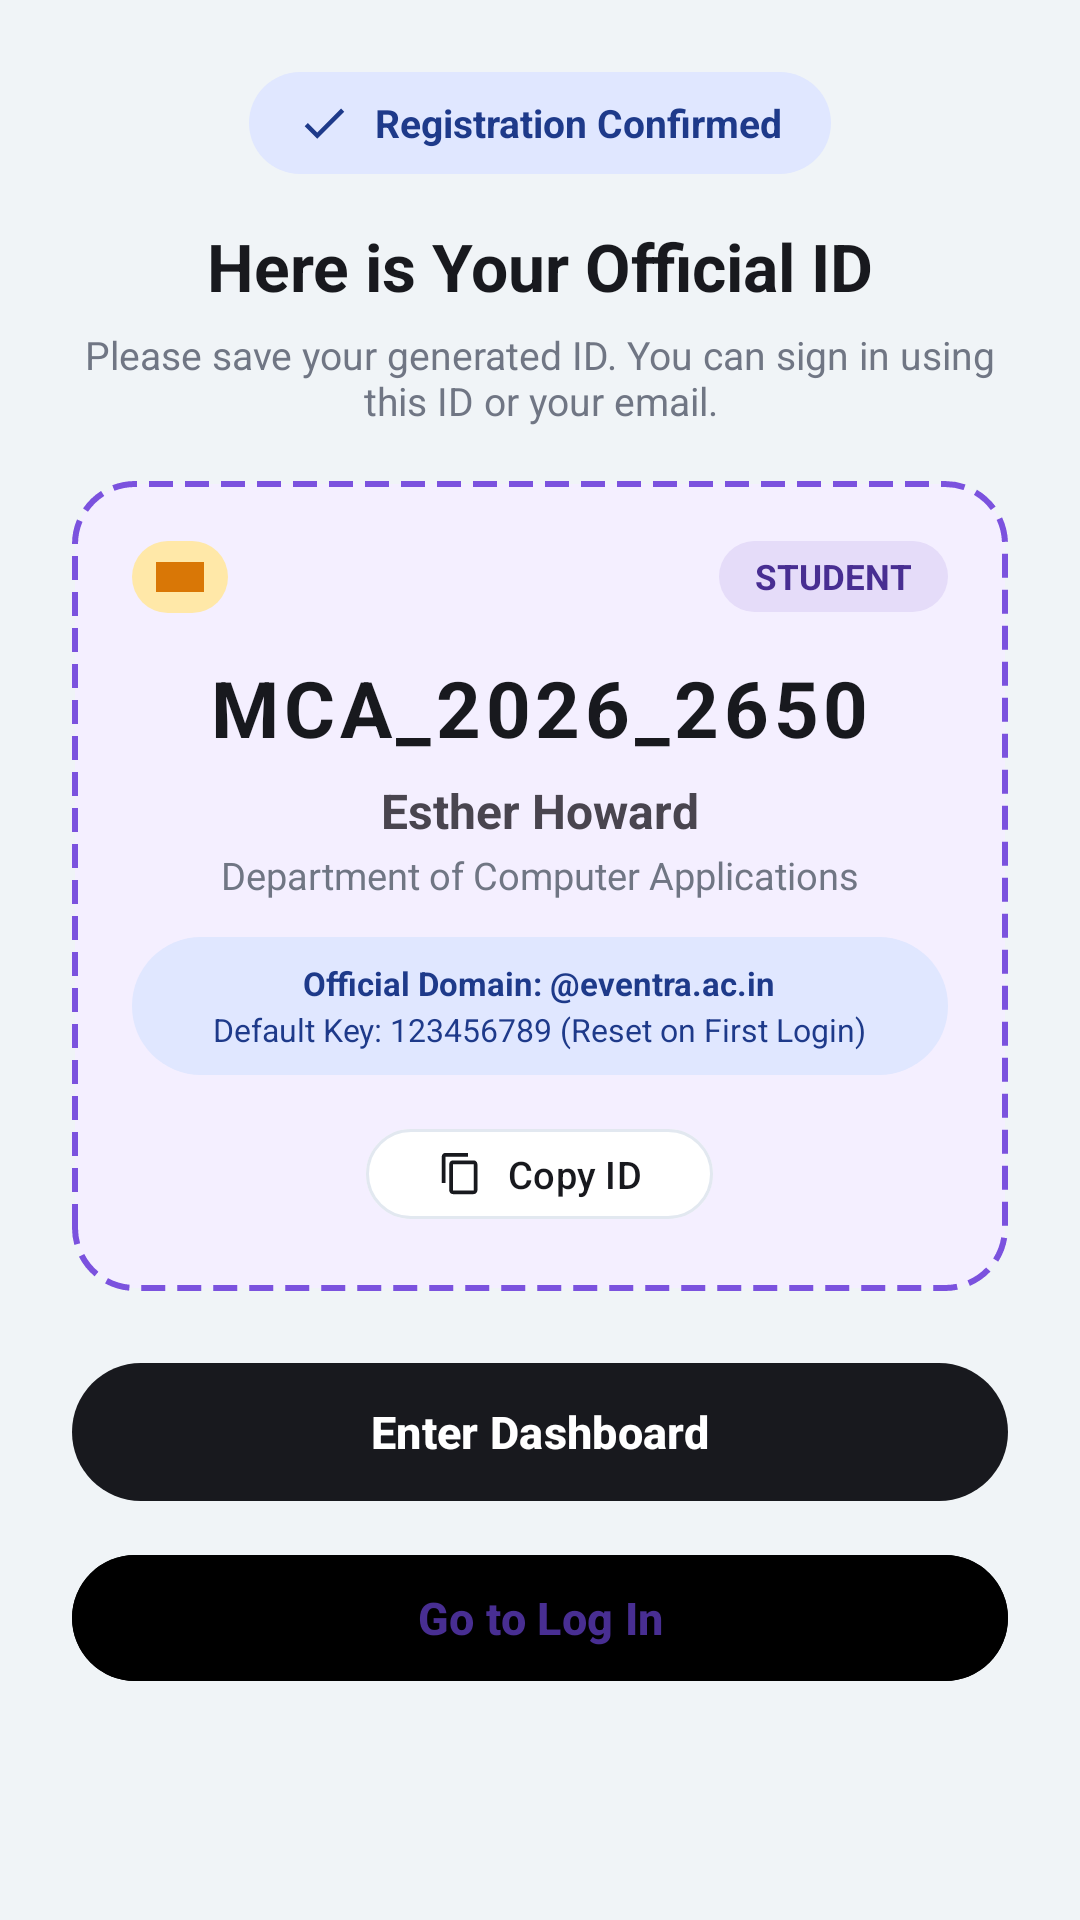

Reconstruct the res/layout file that produces this screen, plus the resources it refers to.
<!-- AndroidManifest.xml: application theme Theme.Eventra2 -->
<!-- res/layout/dialog_id_card.xml -->
<?xml version="1.0" encoding="utf-8"?>
<LinearLayout xmlns:android="http://schemas.android.com/apk/res/android"
    xmlns:app="http://schemas.android.com/apk/res-auto"
    android:layout_width="match_parent"
    android:layout_height="wrap_content"
    android:orientation="vertical"
    android:background="@drawable/bg_card_white"
    android:padding="24dp">

    
    <LinearLayout
        android:layout_width="wrap_content"
        android:layout_height="wrap_content"
        android:layout_gravity="center_horizontal"
        android:background="@drawable/bg_chip_mint"
        android:paddingStart="16dp"
        android:paddingEnd="16dp"
        android:paddingTop="8dp"
        android:paddingBottom="8dp"
        android:orientation="horizontal"
        android:gravity="center_vertical">

        <ImageView
            android:layout_width="18dp"
            android:layout_height="18dp"
            android:src="@drawable/ic_check"
            app:tint="@color/pastel_mint_text" />

        <TextView
            android:id="@+id/dialogHeaderBadge"
            android:layout_width="wrap_content"
            android:layout_height="wrap_content"
            android:layout_marginStart="8dp"
            android:text="Registration Confirmed"
            android:textColor="@color/pastel_mint_text"
            android:textSize="13sp"
            android:textStyle="bold" />
    </LinearLayout>

    <TextView
        android:id="@+id/dialogTitle"
        android:layout_width="match_parent"
        android:layout_height="wrap_content"
        android:layout_marginTop="16dp"
        android:text="Here is Your Official ID"
        android:textColor="@color/charcoal_dark"
        android:textSize="22sp"
        android:textStyle="bold"
        android:textAlignment="center" />

    <TextView
        android:id="@+id/dialogSubtitle"
        android:layout_width="match_parent"
        android:layout_height="wrap_content"
        android:layout_marginTop="6dp"
        android:text="Please save your generated ID. You can sign in using this ID or your email."
        android:textColor="@color/text_secondary"
        android:textSize="13sp"
        android:textAlignment="center" />

    
    <LinearLayout
        android:id="@+id/idCardContainer"
        android:layout_width="match_parent"
        android:layout_height="wrap_content"
        android:layout_marginTop="18dp"
        android:background="@drawable/bg_id_badge_card"
        android:orientation="vertical"
        android:padding="20dp"
        android:gravity="center">

        
        <LinearLayout
            android:layout_width="match_parent"
            android:layout_height="wrap_content"
            android:orientation="horizontal"
            android:gravity="center_vertical">

            
            <LinearLayout
                android:layout_width="32dp"
                android:layout_height="24dp"
                android:background="@drawable/bg_chip_butter"
                android:gravity="center">

                <View
                    android:layout_width="16dp"
                    android:layout_height="10dp"
                    android:background="@color/pastel_butter_primary" />
            </LinearLayout>

            <View
                android:layout_width="0dp"
                android:layout_height="1dp"
                android:layout_weight="1" />

            <TextView
                android:id="@+id/dialogRoleBadge"
                android:layout_width="wrap_content"
                android:layout_height="wrap_content"
                android:background="@drawable/bg_chip_lavender"
                android:paddingStart="12dp"
                android:paddingEnd="12dp"
                android:paddingTop="4dp"
                android:paddingBottom="4dp"
                android:text="STUDENT"
                android:textColor="@color/pastel_lavender_text"
                android:textSize="11.5sp"
                android:textStyle="bold" />
        </LinearLayout>

        <TextView
            android:id="@+id/dialogGeneratedId"
            android:layout_width="wrap_content"
            android:layout_height="wrap_content"
            android:layout_marginTop="14dp"
            android:text="MCA_2026_2650"
            android:textColor="@color/charcoal_dark"
            android:textSize="26sp"
            android:letterSpacing="0.06"
            android:textStyle="bold" />

        <TextView
            android:id="@+id/dialogUserName"
            android:layout_width="wrap_content"
            android:layout_height="wrap_content"
            android:layout_marginTop="6dp"
            android:text="Esther Howard"
            android:textColor="@color/text_primary"
            android:textSize="16sp"
            android:textStyle="bold" />

        <TextView
            android:id="@+id/dialogUserDepartment"
            android:layout_width="wrap_content"
            android:layout_height="wrap_content"
            android:layout_marginTop="2dp"
            android:text="Department of Computer Applications"
            android:textColor="@color/text_secondary"
            android:textSize="12.5sp" />

        
        <LinearLayout
            android:layout_width="match_parent"
            android:layout_height="wrap_content"
            android:layout_marginTop="12dp"
            android:background="@drawable/bg_chip_mint"
            android:padding="8dp"
            android:gravity="center"
            android:orientation="vertical">

            <TextView
                android:layout_width="wrap_content"
                android:layout_height="wrap_content"
                android:text="Official Domain: @eventra.ac.in"
                android:textColor="@color/pastel_mint_text"
                android:textSize="11sp"
                android:textStyle="bold" />

            <TextView
                android:layout_width="wrap_content"
                android:layout_height="wrap_content"
                android:layout_marginTop="1dp"
                android:text="Default Key: 123456789 (Reset on First Login)"
                android:textColor="@color/pastel_mint_text"
                android:textSize="10.5sp" />
        </LinearLayout>

        
        <com.google.android.material.button.MaterialButton
            android:id="@+id/btnCopyId"
            android:layout_width="wrap_content"
            android:layout_height="38dp"
            android:layout_marginTop="14dp"
            android:text="Copy ID"
            android:textSize="12.5sp"
            android:textColor="@color/charcoal_dark"
            app:icon="@drawable/ic_copy"
            app:iconTint="@color/charcoal_dark"
            app:iconSize="15dp"
            app:cornerRadius="19dp"
            app:backgroundTint="@color/white"
            app:strokeColor="@color/input_border"
            app:strokeWidth="1dp" />
    </LinearLayout>

    
    <com.google.android.material.button.MaterialButton
        android:id="@+id/btnEnterDashboard"
        style="@style/Widget.Eventra.Button.Pill"
        android:layout_width="match_parent"
        android:layout_height="54dp"
        android:layout_marginTop="20dp"
        android:text="Enter Dashboard" />

    <com.google.android.material.button.MaterialButton
        android:id="@+id/btnGoToSignIn"
        style="@style/Widget.Eventra.Button.Pill"
        android:layout_width="match_parent"
        android:layout_height="50dp"
        android:layout_marginTop="10dp"
        android:backgroundTint="@color/pastel_lavender_bg"
        android:textColor="@color/pastel_lavender_text"
        android:text="Go to Log In" />

</LinearLayout>
<!-- resources referenced by this layout -->
<resources>
  <color name="charcoal_dark">#FF18191E</color>
  <color name="input_border">#FFE2E8F0</color>
  <color name="pastel_butter_primary">#FFD97706</color>
  <color name="pastel_lavender_text">#FF482E92</color>
  <color name="pastel_mint_text">#FF1E3A8A</color>
  <color name="text_secondary">#FF707684</color>
  <color name="white">#FFFFFFFF</color>
  <!-- drawable bg_chip_butter (drawable) -->
  <?xml version="1.0" encoding="utf-8"?>
  <shape xmlns:android="http://schemas.android.com/apk/res/android"
      android:shape="rectangle">
      <solid android:color="@color/pastel_butter_chip" />
      <corners android:radius="100dp" />
  </shape>
  <!-- drawable bg_chip_lavender (drawable) -->
  <?xml version="1.0" encoding="utf-8"?>
  <shape xmlns:android="http://schemas.android.com/apk/res/android"
      android:shape="rectangle">
      <solid android:color="@color/pastel_lavender_chip" />
      <corners android:radius="100dp" />
  </shape>
  <!-- drawable bg_chip_mint (drawable) -->
  <?xml version="1.0" encoding="utf-8"?>
  <shape xmlns:android="http://schemas.android.com/apk/res/android"
      android:shape="rectangle">
      <solid android:color="@color/pastel_mint_chip" />
      <corners android:radius="100dp" />
  </shape>
  <!-- drawable bg_id_badge_card (drawable) -->
  <?xml version="1.0" encoding="utf-8"?>
  <shape xmlns:android="http://schemas.android.com/apk/res/android"
      android:shape="rectangle">
      <solid android:color="@color/pastel_lavender_surface" />
      <corners android:radius="20dp" />
      <stroke
          android:width="2dp"
          android:dashWidth="8dp"
          android:dashGap="4dp"
          android:color="@color/pastel_lavender_primary" />
  </shape>
  <!-- drawable ic_check (drawable) -->
  <vector xmlns:android="http://schemas.android.com/apk/res/android"
      android:width="24dp"
      android:height="24dp"
      android:viewportWidth="24"
      android:viewportHeight="24">
      <path
          android:fillColor="@color/charcoal_dark"
          android:pathData="M9,16.17L4.83,12l-1.42,1.41L9,19 21,7l-1.41,-1.41z" />
  </vector>
  <!-- drawable ic_copy (drawable) -->
  <vector xmlns:android="http://schemas.android.com/apk/res/android"
      android:width="24dp"
      android:height="24dp"
      android:viewportWidth="24"
      android:viewportHeight="24">
      <path
          android:fillColor="@color/charcoal_dark"
          android:pathData="M16,1H4c-1.1,0 -2,0.9 -2,2v14h2V3h12V1zm3,4H8c-1.1,0 -2,0.9 -2,2v14c0,1.1 0.9,2 2,2h11c1.1,0 2,-0.9 2,-2V7c0,-1.1 -0.9,-2 -2,-2zm0,16H8V7h11v14z" />
  </vector>
  <style name="Widget.Eventra.Button.Pill" parent="Widget.Material3.Button">
          <item name="cornerRadius">28dp</item>
          <item name="backgroundTint">@color/charcoal_dark</item>
          <item name="android:textColor">@color/white</item>
          <item name="android:textAllCaps">false</item>
          <item name="android:textStyle">bold</item>
          <item name="android:textSize">15sp</item>
      </style>
  <style name="Theme.Eventra2" parent="Base.Theme.Eventra2" />
  <color name="pastel_butter_chip">#FFFFE8A8</color>
  <color name="pastel_lavender_chip">#FFE5DCF9</color>
  <color name="pastel_mint_chip">#FFE0E7FF</color>
  <color name="pastel_lavender_surface">#FFF4EFFF</color>
  <color name="pastel_lavender_primary">#FF7B52DE</color>
  <color name="bg_canvas">#FFF0F4F7</color>
</resources>
